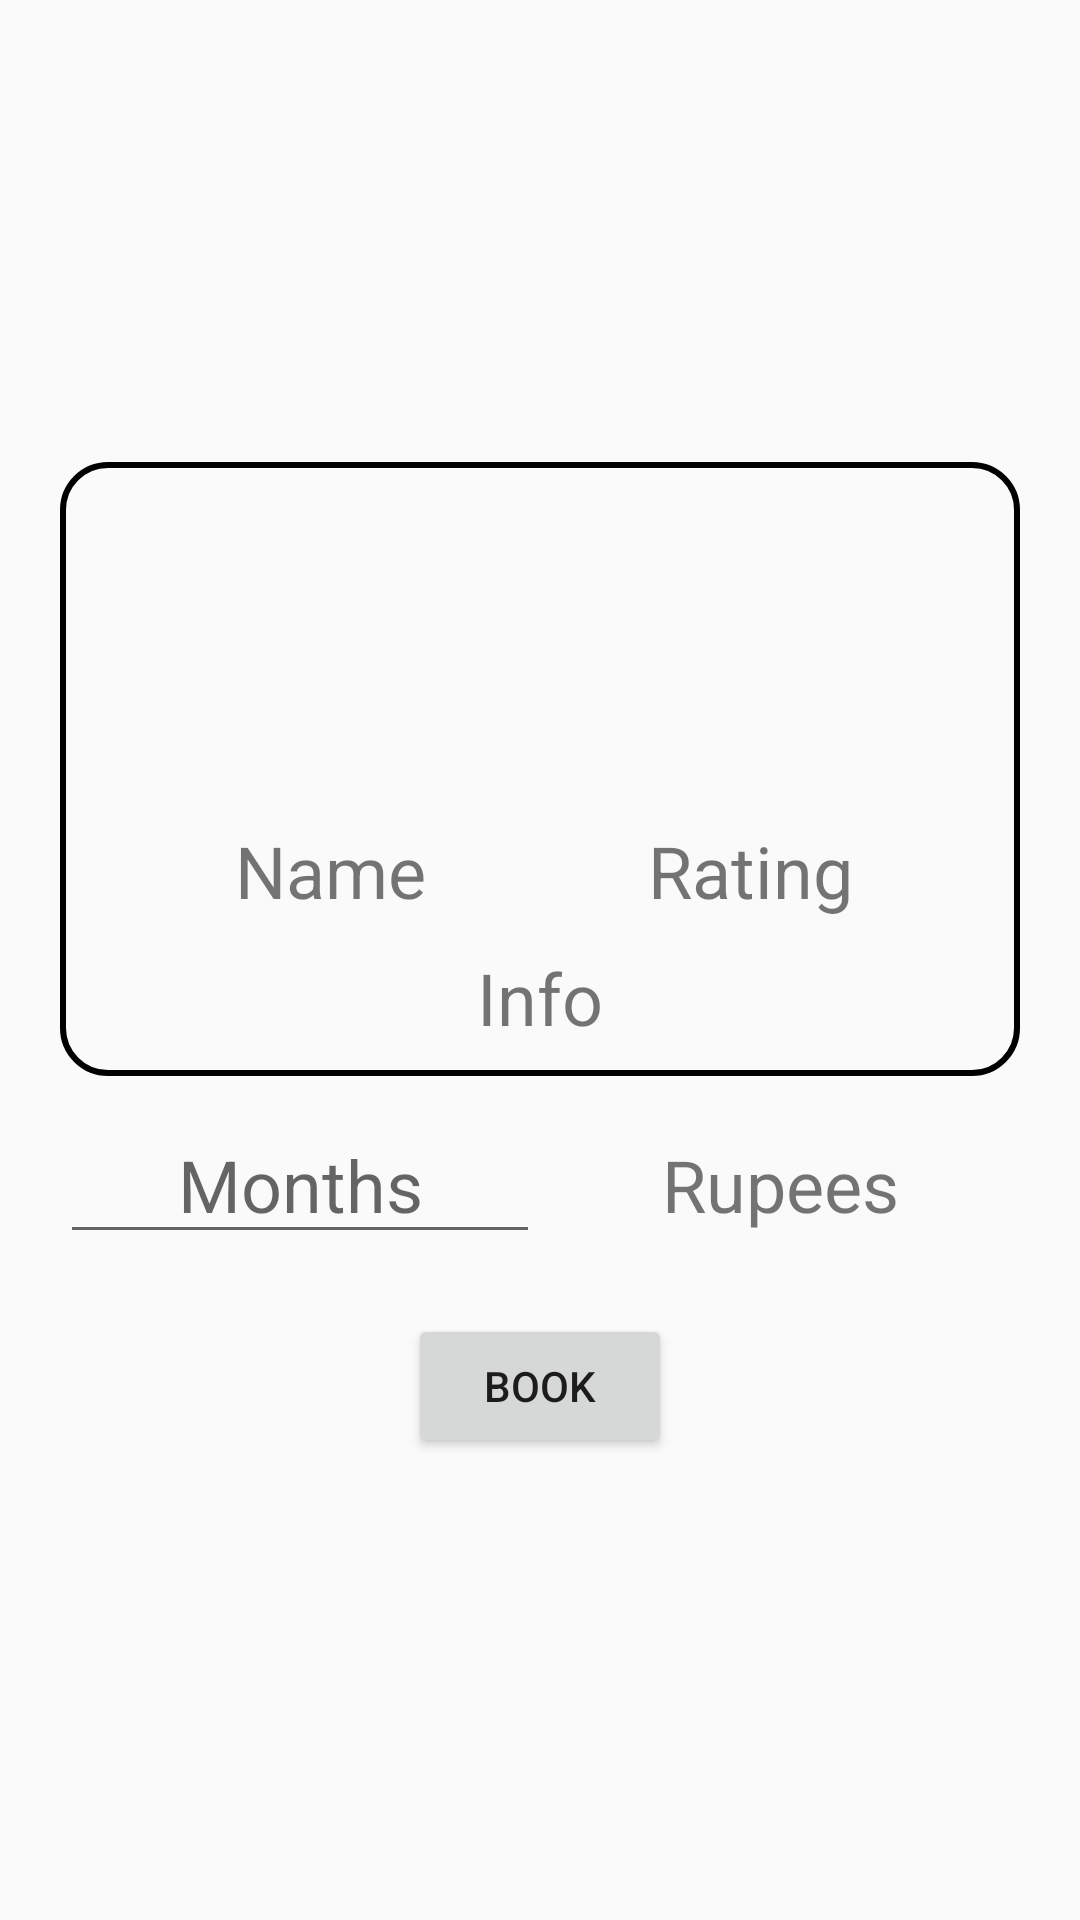

Here is an Android app screen rendered from its layout file. Give the layout XML and the strings, colors and styles it references.
<!-- AndroidManifest.xml: application theme AppTheme -->
<!-- res/layout/activity_book.xml -->
<?xml version="1.0" encoding="utf-8"?>
<LinearLayout xmlns:android="http://schemas.android.com/apk/res/android"
    xmlns:app="http://schemas.android.com/apk/res-auto"
    xmlns:tools="http://schemas.android.com/tools"
    android:layout_width="match_parent"
    android:layout_height="match_parent"
    android:gravity="center"
    android:orientation="vertical"
    tools:context=".BookActivity">

    <LinearLayout
        android:layout_width="match_parent"
        android:layout_height="wrap_content"
        android:gravity="center_horizontal"
        android:orientation="vertical"
        android:layout_marginLeft="20dp"
        android:layout_marginRight="20dp"
        android:background="@drawable/background">

        <ImageView
            android:id="@+id/BookProfile"
            android:layout_width="100dp"
            android:layout_height="100dp"
            android:layout_marginTop="10dp"
            android:layout_marginBottom="10dp"
            app:srcCompat="@drawable/profile_user" />

        <LinearLayout
            android:layout_width="match_parent"
            android:layout_height="match_parent"
            android:orientation="horizontal"
            android:gravity="center_horizontal"
            android:layout_marginBottom="10dp"
            android:layout_marginLeft="20dp"
            android:layout_marginRight="20dp">
            <TextView
                android:id="@+id/Bookname"
                android:layout_width="0dp"
                android:layout_weight="1"
                android:layout_height="wrap_content"
                android:gravity="center_horizontal"
                android:text="Name"
                android:textSize="24sp"
                />
            <TextView
                android:id="@+id/BookRating"
                android:layout_width="0dp"
                android:layout_weight="1"
                android:layout_height="wrap_content"
                android:gravity="center_horizontal"
                android:text="Rating"
                android:textSize="24sp"
                />

        </LinearLayout>
        <TextView
            android:id="@+id/BookInfo"
            android:layout_width="match_parent"
            android:layout_height="wrap_content"
            android:textSize="24sp"
            android:text="Info"
            android:layout_marginLeft="20dp"
            android:layout_marginRight="20dp"
            android:layout_marginBottom="10dp"
            android:gravity="center_horizontal"/>

    </LinearLayout>

    <LinearLayout
        android:layout_width="match_parent"
        android:layout_height="wrap_content"
        android:orientation="horizontal"
        android:gravity="center_horizontal"
        android:layout_marginTop="10dp"
        android:layout_marginBottom="10dp"
        android:layout_marginLeft="20dp"
        android:layout_marginRight="20dp">

        <EditText
            android:id="@+id/BookDuration"
            android:layout_width="0dp"
            android:layout_weight="1"
            android:layout_height="wrap_content"
            android:gravity="center_horizontal"
            android:hint="Months"
            android:textSize="24sp"
            />
        <TextView
            android:id="@+id/BookRupees"
            android:layout_width="0dp"
            android:layout_weight="1"
            android:layout_height="wrap_content"
            android:gravity="center_horizontal"
            android:text="Rupees"
            android:textSize="24sp"
            />

    </LinearLayout>
    <Button
        android:id="@+id/bookbtn"
        android:layout_width="wrap_content"
        android:layout_height="wrap_content"
        android:text="Book"
        android:padding="10dp"
        android:layout_marginTop="10dp"
        />


</LinearLayout>
<!-- resources referenced by this layout -->
<resources>
  <!-- drawable background (drawable) -->
  <?xml version="1.0" encoding="utf-8"?>
  <shape android:shape="rectangle"
      xmlns:android="http://schemas.android.com/apk/res/android">
      <stroke
          android:width="2dp"
          android:color="@color/black"
          android:dashGap="10px"
          android:dashWidth="0px"/>
      <corners android:radius="15dp"></corners>
  </shape>
  <style name="AppTheme" parent="Theme.AppCompat.Light.DarkActionBar">
          
          <item name="colorPrimary">@color/colorPrimary</item>
          <item name="colorPrimaryDark">@color/colorPrimaryDark</item>
          <item name="colorAccent">@color/colorAccent</item>
      </style>
  <color name="black">#FF000000</color>
  <color name="colorPrimary">#6200EE</color>
  <color name="colorPrimaryDark">#3700B3</color>
  <color name="colorAccent">#03DAC5</color>
</resources>
